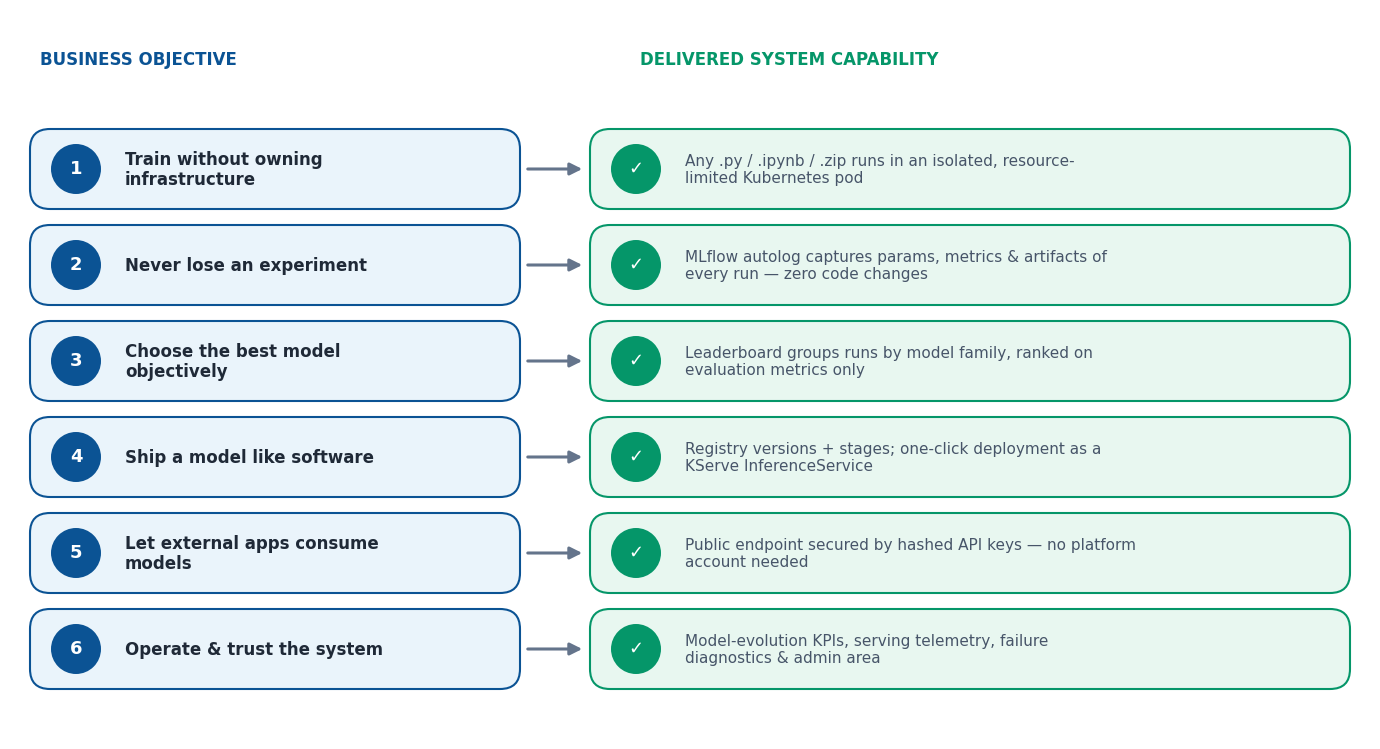

This chart was generated by the following Python code:
# -*- coding: utf-8 -*-
"""Business -> System objectives mapping. Left blue 'need' cards, arrow,
right green 'delivered' cards with a check. Transparent PNG, deck light theme."""
import os, textwrap
import matplotlib
matplotlib.use("Agg")
import matplotlib.pyplot as plt
from matplotlib.patches import FancyBboxPatch, Circle

OUT = r"D:\pfe\presentation\assets\bodso.png"
INK, INK2, INK3 = "#1F2937", "#475569", "#64748B"
PRIMARY, GOOD = "#0B5394", "#059669"
BLUE_T, GOOD_T, LINE = "#EAF4FB", "#E8F7F0", "#D7DEE8"

pairs = [
    ("Train without owning infrastructure",
     "Any .py / .ipynb / .zip runs in an isolated, resource-limited Kubernetes pod"),
    ("Never lose an experiment",
     "MLflow autolog captures params, metrics & artifacts of every run — zero code changes"),
    ("Choose the best model objectively",
     "Leaderboard groups runs by model family, ranked on evaluation metrics only"),
    ("Ship a model like software",
     "Registry versions + stages; one-click deployment as a KServe InferenceService"),
    ("Let external apps consume models",
     "Public endpoint secured by hashed API keys — no platform account needed"),
    ("Operate & trust the system",
     "Model-evolution KPIs, serving telemetry, failure diagnostics & admin area"),
]

fig = plt.figure(figsize=(13.6, 7.3), dpi=175)
ax = fig.add_axes([0, 0, 1, 1]); ax.set_xlim(0, 136); ax.set_ylim(0, 73); ax.axis("off")

def rrect(x, y, w, h, fc, ec, lw=1.4, rs=2.0, z=3):
    ax.add_patch(FancyBboxPatch((x, y), w, h, boxstyle=f"round,pad=0,rounding_size={rs}",
                 fc=fc, ec=ec, lw=lw, zorder=z, mutation_aspect=1))

LX, LW = 2, 49
RX, RW = 58, 76
row_top, pitch, ch = 61, 9.6, 8.0

# headers
ax.text(LX + 1, 68, "BUSINESS OBJECTIVE", ha="left", va="center", fontsize=12,
        color=PRIMARY, fontweight="bold", family="DejaVu Sans")
ax.text(RX + 5, 68, "DELIVERED SYSTEM CAPABILITY", ha="left", va="center", fontsize=12,
        color=GOOD, fontweight="bold", family="DejaVu Sans")

for i, (obj, cap) in enumerate(pairs):
    cy = row_top - i * pitch - ch / 2
    # left card + number badge + objective
    rrect(LX, cy - ch/2, LW, ch, BLUE_T, PRIMARY, lw=1.5)
    ax.add_patch(Circle((LX + 4.6, cy), 2.5, fc=PRIMARY, ec="none", zorder=5))
    ax.text(LX + 4.6, cy + 0.1, str(i + 1), ha="center", va="center", fontsize=13,
            color="white", fontweight="bold", family="DejaVu Sans", zorder=6)
    ax.text(LX + 9.5, cy, "\n".join(textwrap.wrap(obj, 30)), ha="left", va="center",
            fontsize=12, color=INK, fontweight="bold", family="DejaVu Sans",
            zorder=6, linespacing=1.1)
    # arrow
    ax.annotate("", xy=(RX - 0.5, cy), xytext=(LX + LW + 0.5, cy),
                arrowprops=dict(arrowstyle="-|>", color=INK3, lw=2.2, mutation_scale=18), zorder=6)
    # right card + check + capability
    rrect(RX, cy - ch/2, RW, ch, GOOD_T, GOOD, lw=1.5)
    ax.add_patch(Circle((RX + 4.6, cy), 2.5, fc=GOOD, ec="none", zorder=5))
    ax.text(RX + 4.6, cy + 0.1, "✓", ha="center", va="center", fontsize=13,
            color="white", fontweight="bold", family="DejaVu Sans", zorder=6)
    ax.text(RX + 9.5, cy, "\n".join(textwrap.wrap(cap, 58)), ha="left", va="center",
            fontsize=11, color=INK2, family="DejaVu Sans", zorder=6, linespacing=1.12)

fig.savefig(OUT, transparent=True)
print("wrote", OUT, os.path.getsize(OUT) // 1024, "KB")
